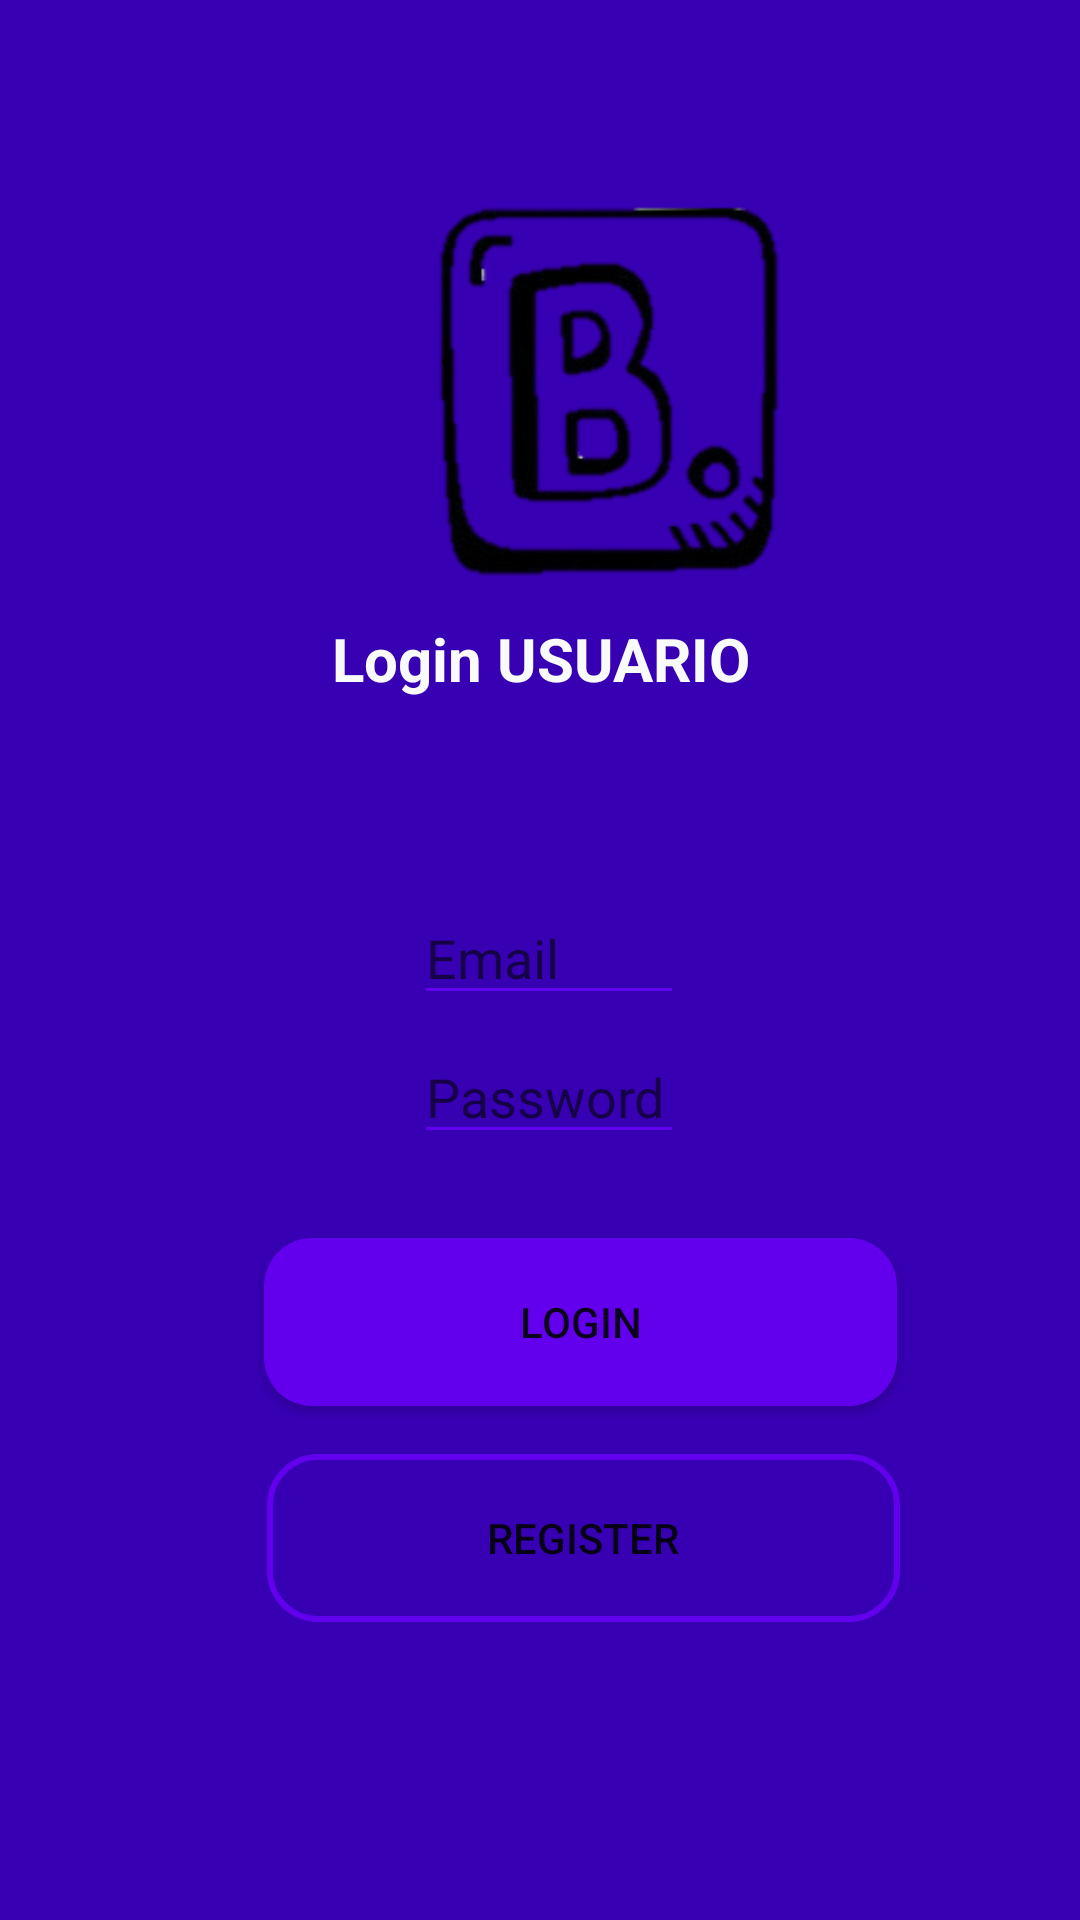

This screen was rendered from an Android layout file. Write that file and the resources it references.
<!-- AndroidManifest.xml: application theme Theme.BookingShine -->
<!-- res/layout/fragment_login_user.xml -->
<?xml version="1.0" encoding="utf-8"?>
<FrameLayout xmlns:android="http://schemas.android.com/apk/res/android"
    xmlns:app="http://schemas.android.com/apk/res-auto"
    xmlns:tools="http://schemas.android.com/tools"
    android:layout_width="match_parent"
    android:layout_height="match_parent"
    android:layout_centerInParent="false"
    android:layout_centerHorizontal="false"
    android:layout_centerVertical="false"
    android:focusableInTouchMode="false"
    android:foregroundTint="#2196F3"
    android:isScrollContainer="false"
    android:scrollbarStyle="outsideOverlay"
    android:verticalScrollbarPosition="right"
    tools:context=".LoginUserFragment">

    <androidx.constraintlayout.widget.ConstraintLayout
        android:layout_width="wrap_content"
        android:layout_height="match_parent"
        android:background="@color/purple_700">

        <TextView
            android:id="@+id/textView"
            android:layout_width="wrap_content"
            android:layout_height="41dp"
            android:layout_marginStart="179dp"
            android:layout_marginTop="4dp"
            android:layout_marginEnd="178dp"
            android:text="@string/login_usuario"
            android:textColor="#F9FBFB"
            android:textSize="20sp"
            android:textStyle="bold"
            app:layout_constraintEnd_toEndOf="parent"
            app:layout_constraintStart_toStartOf="parent"
            app:layout_constraintTop_toBottomOf="@+id/imageView" />

        <EditText
            android:id="@+id/editTextEmailUL"
            android:layout_width="match_parent"
            android:layout_height="wrap_content"
            android:layout_marginStart="138dp"
            android:layout_marginTop="50dp"
            android:layout_marginEnd="132dp"
            android:layout_marginBottom="5dp"
            android:backgroundTint="@color/design_default_color_primary"
            android:ems="10"
            android:hint="@string/email"
            android:inputType="textPersonName"
            app:layout_constraintBottom_toTopOf="@+id/editTextPasswordUL"
            app:layout_constraintEnd_toEndOf="parent"
            app:layout_constraintStart_toStartOf="parent"
            app:layout_constraintTop_toBottomOf="@+id/textView"
            tools:ignore="TouchTargetSizeCheck" />

        <EditText
            android:id="@+id/editTextPasswordUL"
            android:layout_width="match_parent"
            android:layout_height="wrap_content"
            android:layout_marginStart="138dp"
            android:layout_marginTop="5dp"
            android:layout_marginEnd="132dp"
            android:backgroundTint="@color/design_default_color_primary"
            android:ems="10"
            android:hint="@string/Password"
            android:inputType="textPassword"
            app:layout_constraintEnd_toEndOf="parent"
            app:layout_constraintStart_toStartOf="parent"
            app:layout_constraintTop_toBottomOf="@+id/editTextEmailUL"
            tools:ignore="TouchTargetSizeCheck" />

        <Button
            android:id="@+id/LogUser1"
            android:layout_width="211dp"
            android:layout_height="56dp"
            android:layout_marginStart="187dp"
            android:layout_marginTop="28dp"
            android:layout_marginEnd="199dp"
            android:background="@drawable/button_rounded"
            android:text="@string/login"
            app:layout_constraintEnd_toEndOf="parent"
            app:layout_constraintHorizontal_bias="0.418"
            app:layout_constraintStart_toStartOf="parent"
            app:layout_constraintTop_toBottomOf="@+id/editTextPasswordUL" />

        <Button
            android:id="@+id/RegUser1"
            android:layout_width="211dp"
            android:layout_height="56dp"
            android:layout_marginStart="187dp"
            android:layout_marginTop="16dp"
            android:layout_marginEnd="199dp"
            android:background="@drawable/button_rounded_border"
            android:text="@string/register"
            app:layout_constraintEnd_toEndOf="parent"
            app:layout_constraintHorizontal_bias="0.413"
            app:layout_constraintStart_toStartOf="parent"
            app:layout_constraintTop_toBottomOf="@+id/LogUser1" />

        <ImageButton
            android:id="@+id/imageButton3"
            android:layout_width="64dp"
            android:layout_height="75dp"
            android:layout_marginStart="121dp"
            android:layout_marginTop="41dp"
            android:layout_marginEnd="12dp"
            android:background="@drawable/button_social"
            android:scaleType="fitCenter"
            android:src="@drawable/f"
            app:layout_constraintEnd_toStartOf="@+id/imageButton4"
            app:layout_constraintStart_toStartOf="parent"
            app:layout_constraintTop_toBottomOf="@+id/RegUser1"
            tools:ignore="SpeakableTextPresentCheck" />

        <ImageButton
            android:id="@+id/imageButton4"
            android:layout_width="64dp"
            android:layout_height="72dp"
            android:layout_marginTop="44dp"
            android:layout_marginEnd="112dp"
            android:background="@drawable/button_social"
            android:scaleType="fitCenter"
            android:src="@drawable/_00221"
            app:layout_constraintEnd_toEndOf="parent"
            app:layout_constraintTop_toBottomOf="@+id/RegUser1"
            tools:ignore="SpeakableTextPresentCheck" />

        <ImageView
            android:id="@+id/imageView"
            android:layout_width="168dp"
            android:layout_height="142dp"
            android:layout_marginStart="121dp"
            android:layout_marginTop="60dp"
            android:layout_marginEnd="122dp"
            android:src="@drawable/logo"
            app:layout_constraintEnd_toEndOf="parent"
            app:layout_constraintHorizontal_bias="0.0"
            app:layout_constraintStart_toStartOf="parent"
            app:layout_constraintTop_toTopOf="parent" />/>

    </androidx.constraintlayout.widget.ConstraintLayout>

</FrameLayout>
<!-- resources referenced by this layout -->
<resources>
  <!-- drawable button_rounded (drawable) -->
  <?xml version="1.0" encoding="utf-8"?>
  <shape xmlns:android="http://schemas.android.com/apk/res/android">
      <corners android:radius="16dp"/>
      <solid android:color="@color/design_default_color_primary"/>
  </shape>
  <!-- drawable button_rounded_border (drawable) -->
  <?xml version="1.0" encoding="utf-8"?>
  <shape xmlns:android="http://schemas.android.com/apk/res/android">
      <corners android:radius="16dp"/>
      <stroke
          android:width="2dp"
          android:color="@color/design_default_color_primary"/>
  </shape>
  <!-- drawable button_social (drawable) -->
  <?xml version="1.0" encoding="utf-8"?>
  <shape xmlns:android="http://schemas.android.com/apk/res/android">
      <corners android:radius="25dp"/>
      <solid android:color="@color/design_default_color_primary_dark"/>
  </shape>
  <!-- drawable logo: png bitmap (drawable, 10822 bytes) -->
  <string name="Password">Password</string>
  <string name="email">Email</string>
  <string name="login">Login</string>
  <string name="login_usuario">Login USUARIO</string>
  <string name="register">Register</string>
  <style name="Theme.BookingShine" parent="Theme.MaterialComponents.DayNight.DarkActionBar">
          
          <item name="colorPrimary">@color/purple_500</item>
          <item name="colorPrimaryVariant">@color/purple_700</item>
          <item name="colorOnPrimary">@color/white</item>
          
          <item name="colorSecondary">@color/teal_200</item>
          <item name="colorSecondaryVariant">@color/teal_700</item>
          <item name="colorOnSecondary">@color/black</item>
          
          <item name="android:statusBarColor" tools:targetApi="l">?attr/colorPrimaryVariant</item>
          
      </style>
  <!-- not gathered from this repository: default colours our renderer supplied (Android Studio template values) -->
  <color name="purple_500">#FF6200EE</color>
  <color name="purple_700">#FF3700B3</color>
  <color name="teal_200">#FF03DAC5</color>
  <color name="teal_700">#FF018786</color>
  <color name="black">#FF000000</color>
  <color name="white">#FFFFFFFF</color>
</resources>
